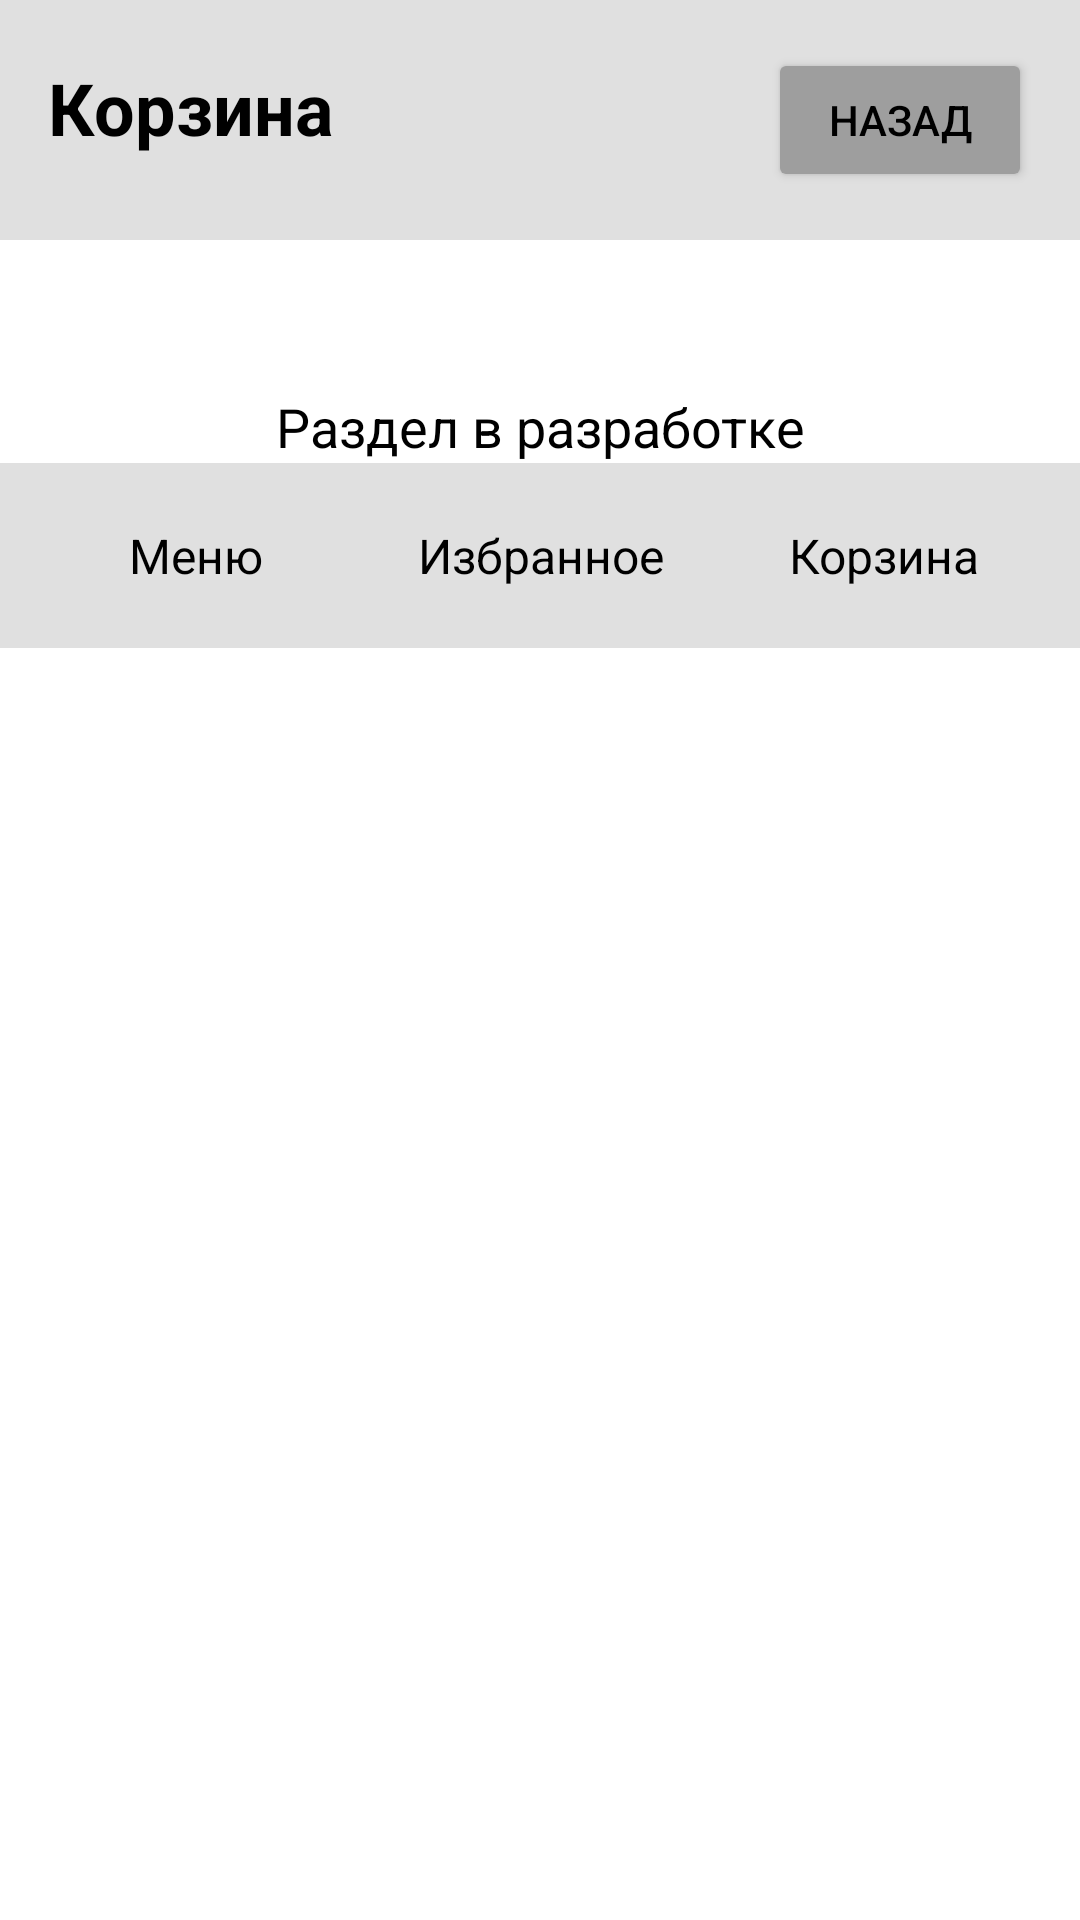

Reconstruct the res/layout file that produces this screen, plus the resources it refers to.
<!-- AndroidManifest.xml: application theme Theme.MenuManager -->
<!-- res/layout/activity_cart.xml -->
<?xml version="1.0" encoding="utf-8"?>
<LinearLayout xmlns:android="http://schemas.android.com/apk/res/android"
    android:layout_width="match_parent"
    android:layout_height="match_parent"
    android:orientation="vertical"
    android:background="@color/white">

    
    <LinearLayout
        android:layout_width="match_parent"
        android:layout_height="wrap_content"
        android:orientation="horizontal"
        android:padding="16dp"
        android:background="@color/light_gray">

        <TextView
            android:layout_width="0dp"
            android:layout_height="wrap_content"
            android:layout_weight="1"
            android:text="Корзина"
            android:textSize="24sp"
            android:textStyle="bold"
            android:textColor="@color/black" />

        <Button
            android:id="@+id/btnBack"
            android:layout_width="wrap_content"
            android:layout_height="wrap_content"
            android:text="Назад"
            android:backgroundTint="@color/gray"
            android:textColor="@color/black" />

    </LinearLayout>

    <TextView
        android:layout_width="match_parent"
        android:layout_height="wrap_content"
        android:text="Раздел в разработке"
        android:textSize="18sp"
        android:gravity="center"
        android:layout_marginTop="50dp"
        android:textColor="@color/black" />

    
    <LinearLayout
        android:layout_width="match_parent"
        android:layout_height="wrap_content"
        android:orientation="horizontal"
        android:background="@color/light_gray"
        android:padding="8dp"
        android:layout_gravity="bottom">

        <TextView
            android:id="@+id/btnMenu"
            android:layout_width="0dp"
            android:layout_height="wrap_content"
            android:layout_weight="1"
            android:text="Меню"
            android:textSize="16sp"
            android:gravity="center"
            android:padding="12dp"
            android:textColor="@color/black" />

        <TextView
            android:id="@+id/btnFavorites"
            android:layout_width="0dp"
            android:layout_height="wrap_content"
            android:layout_weight="1"
            android:text="Избранное"
            android:textSize="16sp"
            android:gravity="center"
            android:padding="12dp"
            android:textColor="@color/black" />

        <TextView
            android:id="@+id/btnCart"
            android:layout_width="0dp"
            android:layout_height="wrap_content"
            android:layout_weight="1"
            android:text="Корзина"
            android:textSize="16sp"
            android:gravity="center"
            android:padding="12dp"
            android:textColor="@color/black" />

    </LinearLayout>

</LinearLayout>
<!-- resources referenced by this layout -->
<resources>
  <color name="black">#FF000000</color>
  <color name="gray">#9E9E9E</color>
  <color name="light_gray">#E0E0E0</color>
  <color name="white">#FFFFFFFF</color>
  <style name="Theme.MenuManager" parent="Theme.MaterialComponents.DayNight.DarkActionBar">
          
          <item name="colorPrimary">@color/purple_500</item>
          <item name="colorPrimaryVariant">@color/purple_700</item>
          <item name="colorOnPrimary">@color/white</item>
          
          <item name="colorSecondary">@color/teal_200</item>
          <item name="colorSecondaryVariant">@color/teal_700</item>
          <item name="colorOnSecondary">@color/black</item>
          
          <item name="android:statusBarColor">?attr/colorPrimaryVariant</item>
          
      </style>
  <color name="purple_500">#FF6200EE</color>
  <color name="purple_700">#FF3700B3</color>
  <color name="teal_200">#FF03DAC5</color>
  <color name="teal_700">#FF018786</color>
</resources>
